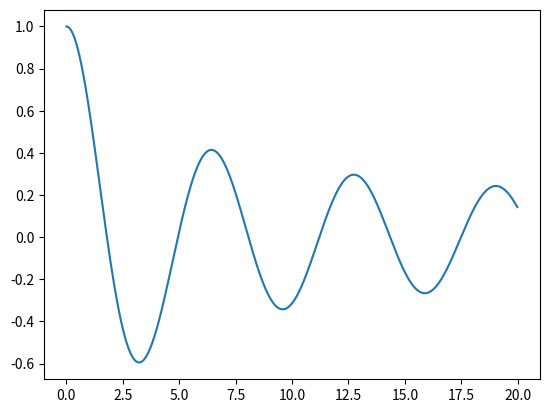

Write the Python code that produced this figure.
import numpy as np
import matplotlib.pyplot as plt

min_x=0.001
max_x=20
h=0.01
n_points=int((max_x-min_x)/h)
x=np.zeros(n_points)
y1=np.zeros(n_points)
y2=np.zeros(n_points)

def func_prima_1(x,y1,y2):							
	return y2							

def func_prima_2(x,y1,y2):
	return (-1)*(x*y2+(x**2)*y1+0.99*y2**2)/x**2

def RungeKutta4or(x_old,y1_old,y2_old):

	
	k1_p1=func_prima_1(x_old,y1_old,y2_old)
	k1_p2=func_prima_2(x_old,y1_old,y2_old)
	
	
	x1 = x_old + (h/2.0)
	y1_1 = y1_old + (h/2.0) * k1_p1
	y2_1 = y2_old + (h/2.0) * k1_p2
	k2_p1 = func_prima_1(x1,y1_1,y2_1)
	k2_p2 = func_prima_2(x1,y1_1,y2_1)
	
	
	x2 = x_old + (h/2.0)
	y1_2 = y1_old + (h/2.0)*k2_p1
	y2_2 = y2_old + (h/2.0)*k2_p2
	k3_p1 = func_prima_1(x2,y1_2,y2_2)
	k3_p2 = func_prima_2(x2,y1_2,y2_2)
	
	
	x3 = x_old + h
	y1_3 = y1_old + h*k3_p1
	y2_3 = y2_old + h*k3_p2
	k4_p1 = func_prima_1(x3,y1_3,y2_3)
	k4_p2 = func_prima_2(x3,y1_3,y2_3)
	
	
	prom_k_p1 = (1.0/6.0)*(k1_p1 + 2.0*k2_p1 + 2.0*k3_p1 + k4_p1)
	prom_k_p2 = (1.0/6.0)*(k1_p2 + 2.0*k2_p2 + 2.0*k3_p2 + k4_p2)
	
	x_nw = x_old + h
	y1_nw = y1_old + h*prom_k_p1
	y2_nw = y2_old + h*prom_k_p2
	
	return x_nw,y1_nw,y2_nw
	
x[0]=min_x
y1[0]=1.0
y2[0]=0.0


for i in range(1,n_points):
	x[i],y1[i],y2[i] = RungeKutta4or(x[i-1],y1[i-1],y2[i-1])

plt.plot(x,y1)
plt.show()